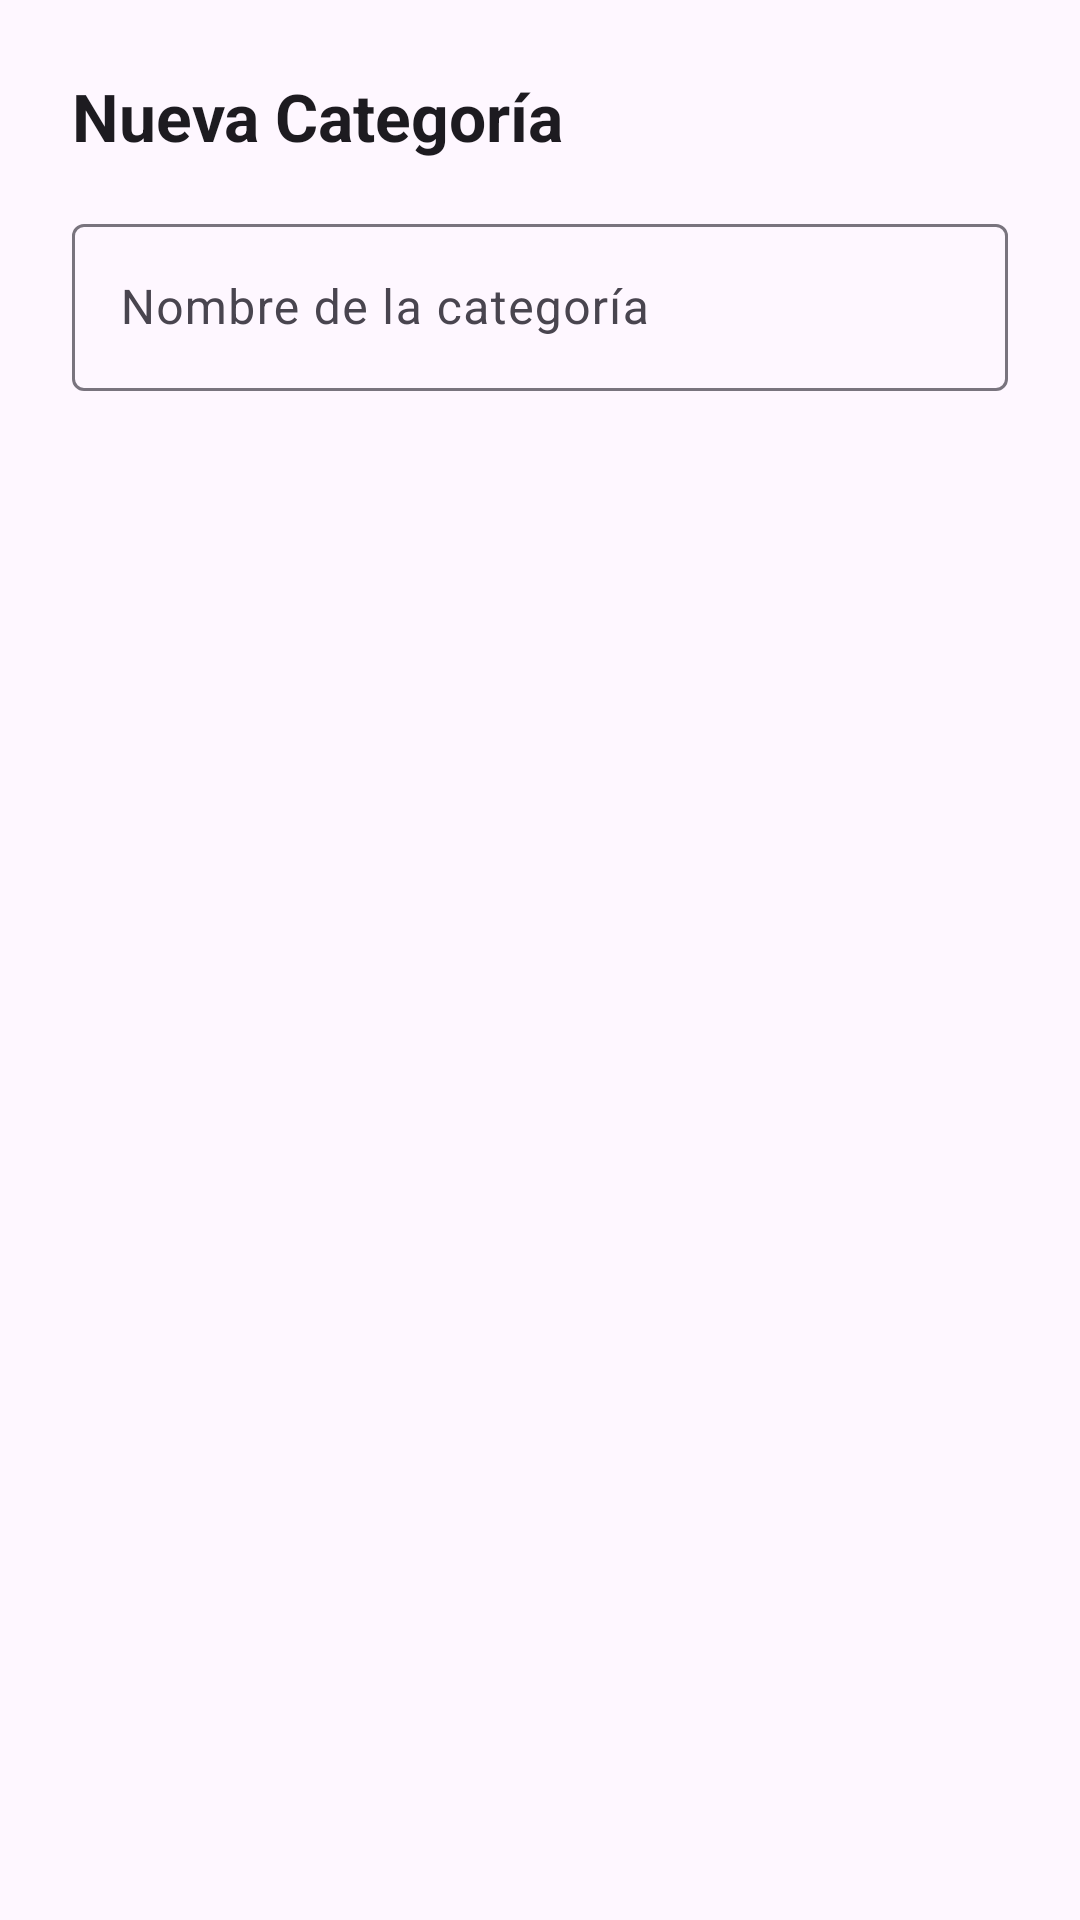

Produce the Android XML layout that renders to this screen, including the resource entries it uses.
<!-- AndroidManifest.xml: application theme Theme.API_REST -->
<!-- res/layout/dialog_nueva_categoria.xml -->
<?xml version="1.0" encoding="utf-8"?>
<LinearLayout xmlns:android="http://schemas.android.com/apk/res/android"
    android:layout_width="match_parent"
    android:layout_height="wrap_content"
    android:orientation="vertical"
    android:padding="24dp">

    <TextView
        android:layout_width="match_parent"
        android:layout_height="wrap_content"
        android:layout_marginBottom="16dp"
        android:text="@string/title_nueva_categoria"
        android:textAppearance="?attr/textAppearanceTitleLarge"
        android:textStyle="bold" />

    <com.google.android.material.textfield.TextInputLayout
        android:id="@+id/tilNombreCategoria"
        style="@style/Widget.Material3.TextInputLayout.OutlinedBox"
        android:layout_width="match_parent"
        android:layout_height="wrap_content"
        android:hint="@string/label_nombre_categoria">

        <com.google.android.material.textfield.TextInputEditText
            android:id="@+id/etNombreCategoria"
            android:layout_width="match_parent"
            android:layout_height="wrap_content"
            android:inputType="textCapWords"
            android:maxLines="1" />

    </com.google.android.material.textfield.TextInputLayout>

</LinearLayout>
<!-- resources referenced by this layout -->
<resources>
  <string name="label_nombre_categoria">Nombre de la categoría</string>
  <string name="title_nueva_categoria">Nueva Categoría</string>
  <style name="Theme.API_REST" parent="Base.Theme.API_REST" />
  <style name="Base.Theme.API_REST" parent="Theme.Material3.DayNight.NoActionBar">
          
          
      </style>
</resources>
